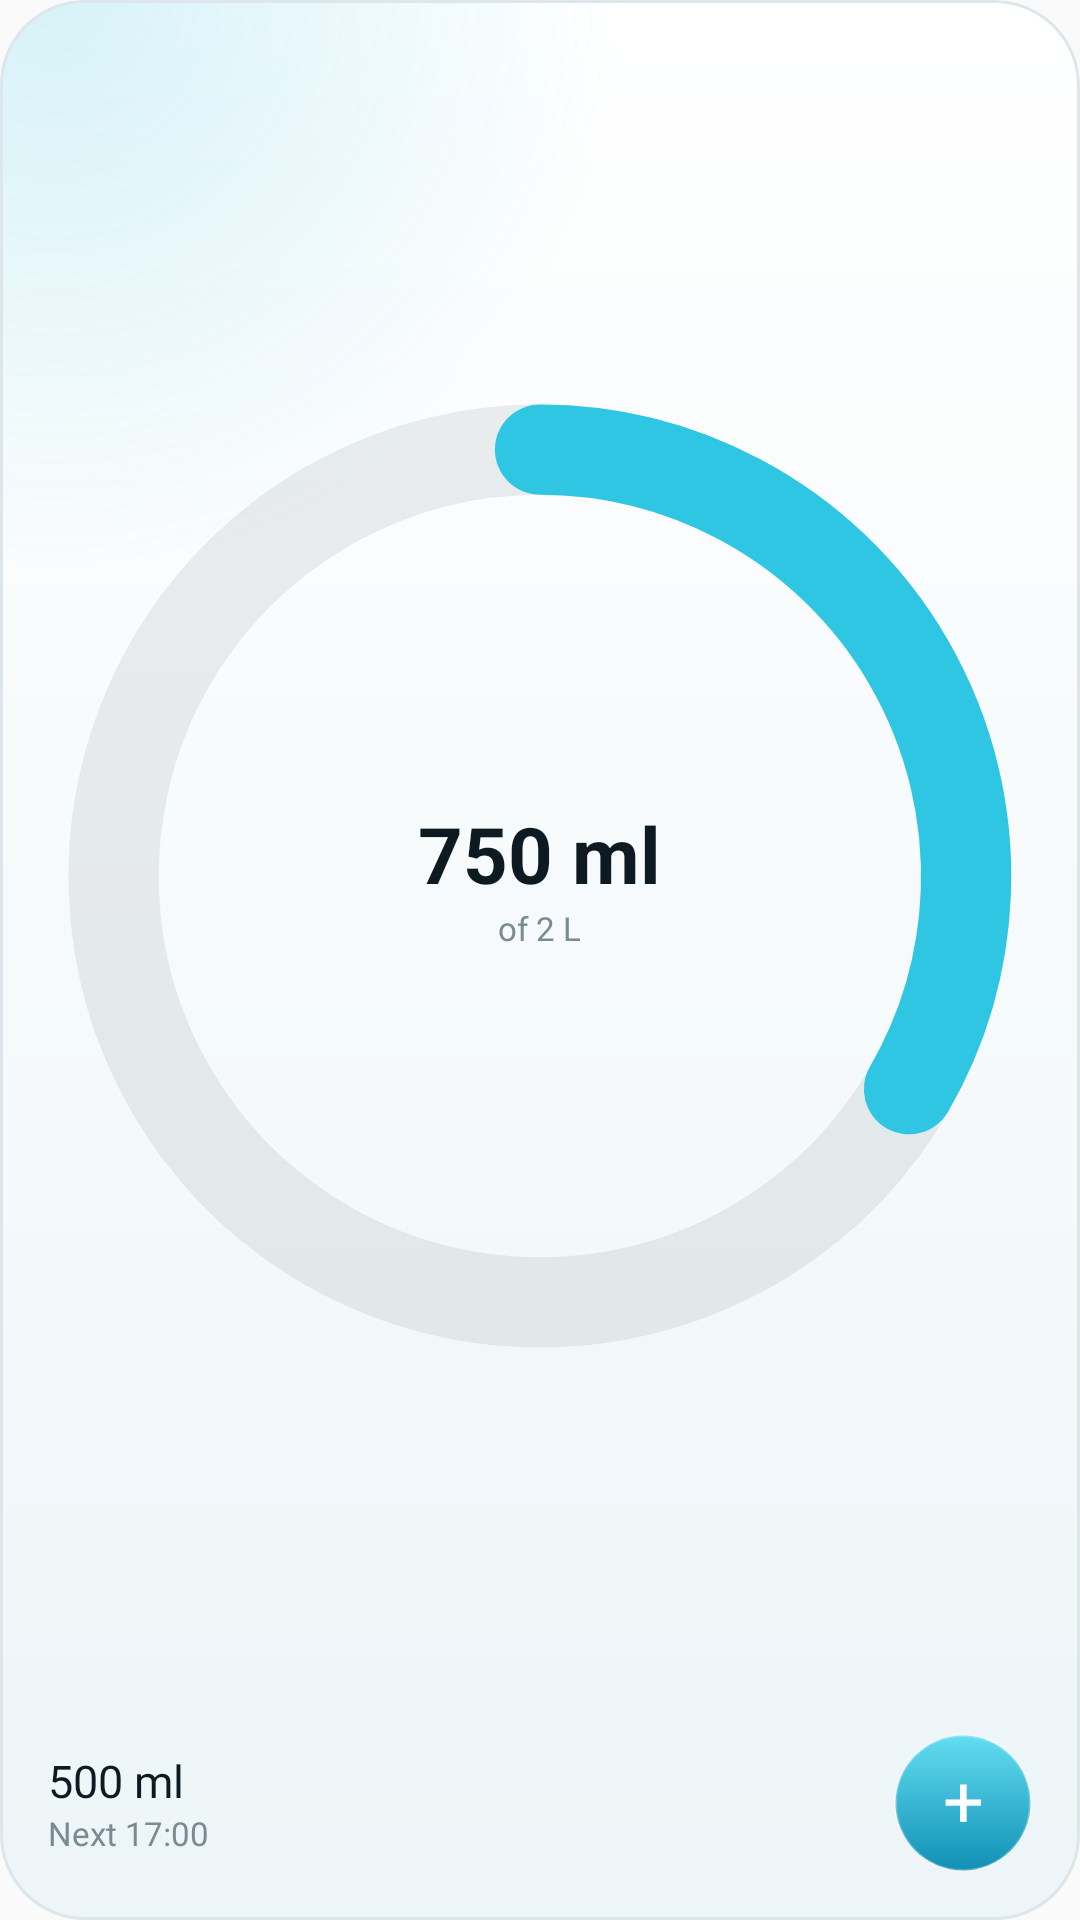

Android layout source for this screen:
<!-- AndroidManifest.xml: application theme AppTheme -->
<!-- res/layout/widget_water_ring.xml -->
<?xml version="1.0" encoding="utf-8"?>
<LinearLayout xmlns:android="http://schemas.android.com/apk/res/android"
    android:id="@android:id/background"
    android:layout_width="match_parent" android:layout_height="match_parent"
    android:background="@drawable/widget_glass" android:clipToOutline="true" android:orientation="vertical" android:padding="16dp">
    <FrameLayout android:layout_width="match_parent" android:layout_height="0dp" android:layout_weight="1">
        <ImageView android:id="@+id/ring" android:layout_width="match_parent" android:layout_height="match_parent"
            android:scaleType="fitCenter" android:src="@drawable/widget_preview_ring" android:importantForAccessibility="no" />
        <LinearLayout android:layout_width="wrap_content" android:layout_height="wrap_content" android:layout_gravity="center"
            android:orientation="vertical" android:gravity="center_horizontal">
        <TextView android:id="@+id/count_text" android:layout_width="wrap_content" android:layout_height="wrap_content"
            android:text="750 ml" android:textSize="26sp" android:textStyle="bold" android:textColor="@color/kx_glass_ink" android:maxLines="1" />
        <ImageView android:id="@+id/count" android:layout_width="wrap_content" android:layout_height="wrap_content"
            android:adjustViewBounds="true" android:scaleType="fitStart" android:tint="@color/kx_glass_ink" android:visibility="gone" />
        <TextView android:id="@+id/of" android:layout_width="wrap_content" android:layout_height="wrap_content"
            android:text="of 2 L" android:textSize="11sp" android:fontFamily="@font/kx_text_bold" android:textColor="@color/kx_glass_ink_3" android:maxLines="1" />
        </LinearLayout>
    </FrameLayout>
    <LinearLayout android:layout_width="match_parent" android:layout_height="wrap_content"
        android:layout_marginTop="10dp" android:orientation="horizontal" android:gravity="center_vertical">
        <LinearLayout android:layout_width="0dp" android:layout_weight="1" android:layout_height="wrap_content" android:orientation="vertical">
        <TextView android:id="@+id/sub" android:layout_width="wrap_content" android:layout_height="wrap_content"
            android:text="500 ml" android:textSize="15sp" android:fontFamily="@font/kx_text_bold" android:textColor="@color/kx_glass_ink" android:maxLines="1" />
        <TextView android:id="@+id/next" android:layout_width="wrap_content" android:layout_height="wrap_content"
            android:text="Next 17:00" android:textSize="11sp" android:fontFamily="@font/kx_text" android:textColor="@color/kx_glass_ink_3" android:maxLines="1" />
        </LinearLayout>
        <TextView android:id="@+id/add_glass" android:layout_width="46dp" android:layout_height="46dp"
            android:background="@drawable/widget_btn_water_round" android:gravity="center" android:includeFontPadding="false"
            android:text="+" android:textSize="24sp" android:fontFamily="@font/kx_text_bold" android:textColor="#FFFFFFFF"
            android:contentDescription="Add a glass of water" />
    </LinearLayout>
</LinearLayout>
<!-- resources referenced by this layout -->
<resources>
  <color name="kx_glass_ink">#0E1A22</color>
  <color name="kx_glass_ink_3">#7A8A93</color>
  <!-- drawable widget_btn_water_round (drawable) -->
  <?xml version="1.0" encoding="utf-8"?>
  <shape xmlns:android="http://schemas.android.com/apk/res/android" android:shape="oval">
      
      <gradient android:angle="270" android:startColor="#FF62DDF1" android:endColor="#FF1190B5" />
      <stroke android:width="1dp" android:color="#40FFFFFF" />
  </shape>
  <!-- drawable widget_glass (drawable) -->
  <?xml version="1.0" encoding="utf-8"?>
  <layer-list xmlns:android="http://schemas.android.com/apk/res/android">
      <item>
          <shape android:shape="rectangle">
              <corners android:radius="@dimen/kx_widget_radius" />
              <gradient android:angle="270" android:startColor="@color/kx_glass_fill" android:endColor="@color/kx_glass_fill_2" />
          </shape>
      </item>
      <item>
          <shape android:shape="rectangle">
              <corners android:radius="@dimen/kx_widget_radius" />
              <gradient android:type="radial" android:centerX="0.05" android:centerY="0" android:gradientRadius="190dp"
                  android:startColor="@color/kx_glass_glow" android:endColor="#00000000" />
          </shape>
      </item>
      <item android:bottom="40dp">
          <shape android:shape="rectangle">
              <corners android:topLeftRadius="@dimen/kx_widget_radius" android:topRightRadius="@dimen/kx_widget_radius" />
              <gradient android:angle="270" android:startColor="@color/kx_glass_sheen" android:endColor="#00FFFFFF" />
          </shape>
      </item>
      <item>
          <shape android:shape="rectangle">
              <corners android:radius="@dimen/kx_widget_radius" />
              <stroke android:width="1dp" android:color="@color/kx_glass_edge" />
          </shape>
      </item>
  </layer-list>
  <!-- drawable widget_preview_ring (drawable) -->
  <?xml version="1.0" encoding="utf-8"?>
  <vector xmlns:android="http://schemas.android.com/apk/res/android" android:width="120dp" android:height="120dp"
      android:viewportWidth="120" android:viewportHeight="120">
      <path android:strokeColor="#26808A93" android:strokeWidth="11" android:pathData="M60,8 A52,52 0 1,1 59.99,8" />
      <path android:strokeColor="#FF2FC6E4" android:strokeWidth="11" android:strokeLineCap="round" android:pathData="M60,8 A52,52 0 0,1 105,86" />
  </vector>
  <style name="AppTheme" parent="Theme.AppCompat.DayNight.DarkActionBar">
          
          <item name="colorPrimary">@color/colorPrimary</item>
          <item name="colorPrimaryDark">@color/colorPrimaryDark</item>
          <item name="colorAccent">@color/colorAccent</item>
      </style>
  <dimen name="kx_widget_radius">24dp</dimen>
  <color name="kx_glass_fill">#FFFFFFFF</color>
  <color name="kx_glass_fill_2">#FFEDF5F8</color>
  <color name="kx_glass_glow">#2E21B7D9</color>
  <color name="kx_glass_sheen">#00FFFFFF</color>
  <color name="kx_glass_edge">#FFDDE7EB</color>
  <!-- not gathered from this repository: default colours our renderer supplied (Android Studio template values) -->
  <color name="colorPrimary">#FF6200EE</color>
  <color name="colorPrimaryDark">#FF3700B3</color>
  <color name="colorAccent">#FF03DAC5</color>
</resources>
